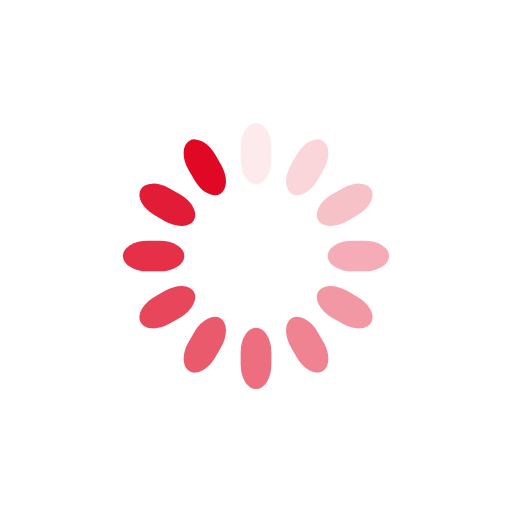
t = 0.00 s
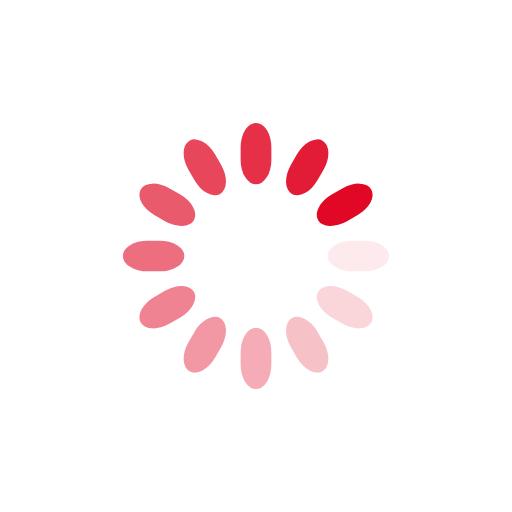
t = 0.25 s
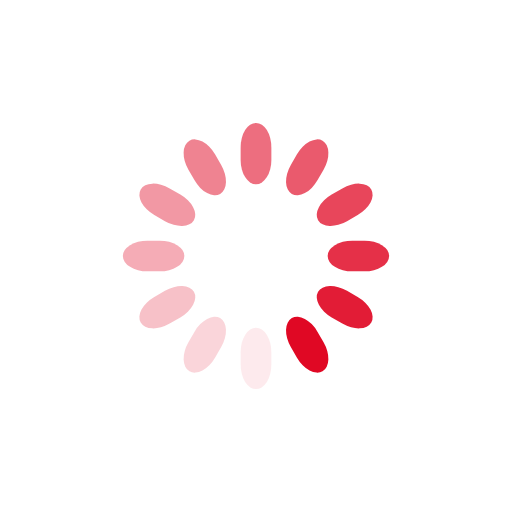
t = 0.50 s
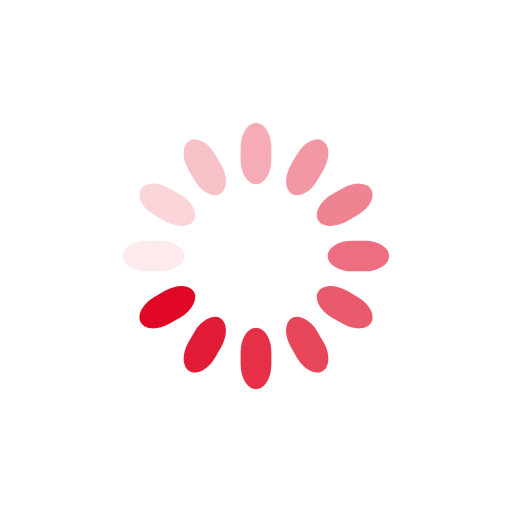
t = 0.75 s

The animated SVG that drew these frames (rendered in a browser with its animation timeline set to each time). Animation: 12 SMIL elements (animate=12); one cycle of 1.00 s, repeats indefinitely.

<svg class="lds-spinner" width="200px"  height="200px"  xmlns="http://www.w3.org/2000/svg" xmlns:xlink="http://www.w3.org/1999/xlink" viewBox="0 0 100 100" preserveAspectRatio="xMidYMid" style="background: none;"><g transform="rotate(0 50 50)">
  <rect x="47" y="24" rx="9.4" ry="4.8" width="6" height="12" fill="#e00824">
    <animate attributeName="opacity" values="1;0" times="0;1" dur="1s" begin="-0.9166666666666666s" repeatCount="indefinite"></animate>
  </rect>
</g><g transform="rotate(30 50 50)">
  <rect x="47" y="24" rx="9.4" ry="4.8" width="6" height="12" fill="#e00824">
    <animate attributeName="opacity" values="1;0" times="0;1" dur="1s" begin="-0.8333333333333334s" repeatCount="indefinite"></animate>
  </rect>
</g><g transform="rotate(60 50 50)">
  <rect x="47" y="24" rx="9.4" ry="4.8" width="6" height="12" fill="#e00824">
    <animate attributeName="opacity" values="1;0" times="0;1" dur="1s" begin="-0.75s" repeatCount="indefinite"></animate>
  </rect>
</g><g transform="rotate(90 50 50)">
  <rect x="47" y="24" rx="9.4" ry="4.8" width="6" height="12" fill="#e00824">
    <animate attributeName="opacity" values="1;0" times="0;1" dur="1s" begin="-0.6666666666666666s" repeatCount="indefinite"></animate>
  </rect>
</g><g transform="rotate(120 50 50)">
  <rect x="47" y="24" rx="9.4" ry="4.8" width="6" height="12" fill="#e00824">
    <animate attributeName="opacity" values="1;0" times="0;1" dur="1s" begin="-0.5833333333333334s" repeatCount="indefinite"></animate>
  </rect>
</g><g transform="rotate(150 50 50)">
  <rect x="47" y="24" rx="9.4" ry="4.8" width="6" height="12" fill="#e00824">
    <animate attributeName="opacity" values="1;0" times="0;1" dur="1s" begin="-0.5s" repeatCount="indefinite"></animate>
  </rect>
</g><g transform="rotate(180 50 50)">
  <rect x="47" y="24" rx="9.4" ry="4.8" width="6" height="12" fill="#e00824">
    <animate attributeName="opacity" values="1;0" times="0;1" dur="1s" begin="-0.4166666666666667s" repeatCount="indefinite"></animate>
  </rect>
</g><g transform="rotate(210 50 50)">
  <rect x="47" y="24" rx="9.4" ry="4.8" width="6" height="12" fill="#e00824">
    <animate attributeName="opacity" values="1;0" times="0;1" dur="1s" begin="-0.3333333333333333s" repeatCount="indefinite"></animate>
  </rect>
</g><g transform="rotate(240 50 50)">
  <rect x="47" y="24" rx="9.4" ry="4.8" width="6" height="12" fill="#e00824">
    <animate attributeName="opacity" values="1;0" times="0;1" dur="1s" begin="-0.25s" repeatCount="indefinite"></animate>
  </rect>
</g><g transform="rotate(270 50 50)">
  <rect x="47" y="24" rx="9.4" ry="4.8" width="6" height="12" fill="#e00824">
    <animate attributeName="opacity" values="1;0" times="0;1" dur="1s" begin="-0.16666666666666666s" repeatCount="indefinite"></animate>
  </rect>
</g><g transform="rotate(300 50 50)">
  <rect x="47" y="24" rx="9.4" ry="4.8" width="6" height="12" fill="#e00824">
    <animate attributeName="opacity" values="1;0" times="0;1" dur="1s" begin="-0.08333333333333333s" repeatCount="indefinite"></animate>
  </rect>
</g><g transform="rotate(330 50 50)">
  <rect x="47" y="24" rx="9.4" ry="4.8" width="6" height="12" fill="#e00824">
    <animate attributeName="opacity" values="1;0" times="0;1" dur="1s" begin="0s" repeatCount="indefinite"></animate>
  </rect>
</g></svg>
